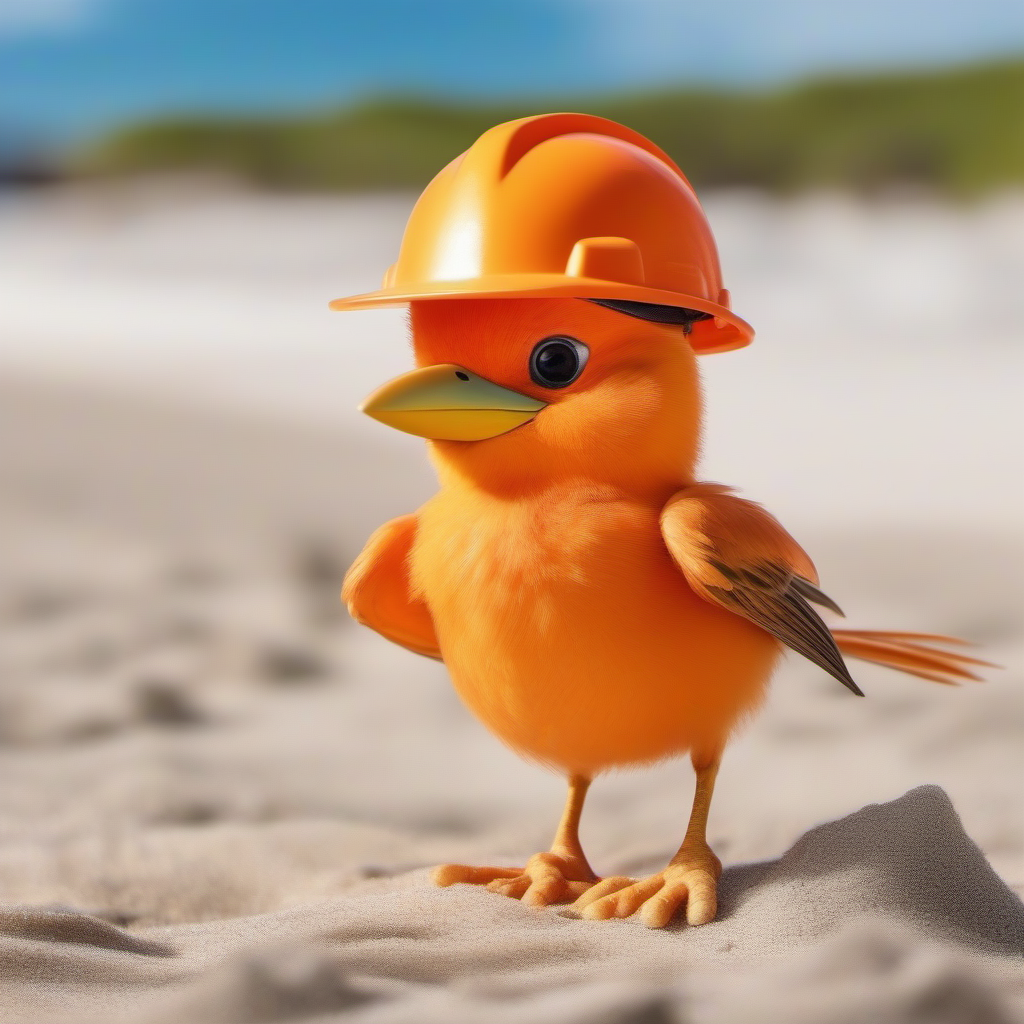
Generation parameters embedded in this image by AUTOMATIC1111 Stable Diffusion web UI or a fork of it (Forge, ...) (PNG 'parameters' text chunk):
An orange bird with a hard hat on the beach
Steps: 20, Sampler: Euler a, CFG scale: 7, Seed: 907359756, Size: 1024x1024, Model hash: 31e35c80fc, Model: sd_xl_base_1.0, Version: v1.5.1